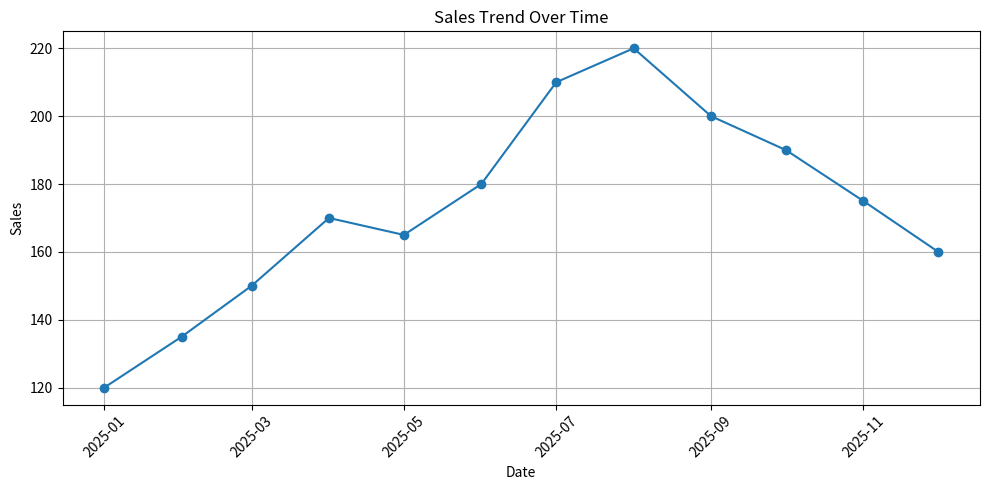
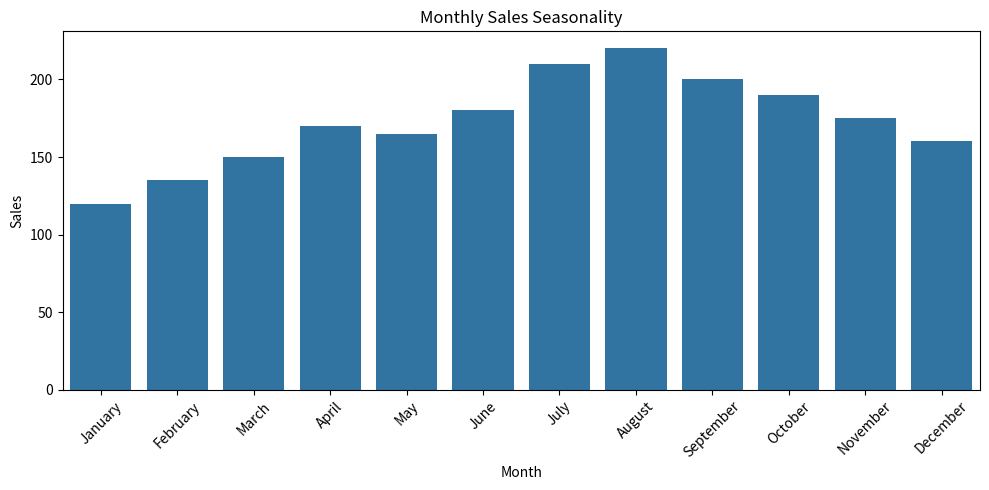

The script that saved these images, in order:
import pandas as pd
import matplotlib.pyplot as plt
import seaborn as sns
def main():
    data = {
        'Date': [
            '2025-01-01', '2025-02-01', '2025-03-01',
            '2025-04-01', '2025-05-01', '2025-06-01',
            '2025-07-01', '2025-08-01', '2025-09-01',
            '2025-10-01', '2025-11-01', '2025-12-01'
        ],
        'Sales': [120, 135, 150, 170, 165, 180,
                  210, 220, 200, 190, 175, 160]
    }
    df = pd.DataFrame(data)
    print("Original Dataset")
    print(df)
    df['Date'] = pd.to_datetime(df['Date'])
    print("\nDataset after Parsing Date Column")
    print(df)
    plt.figure(figsize=(10, 5))
    plt.plot(df['Date'], df['Sales'], marker='o')
    plt.title("Sales Trend Over Time")
    plt.xlabel("Date")
    plt.ylabel("Sales")
    plt.grid(True)
    plt.xticks(rotation=45)
    plt.tight_layout()
    plt.show()
    df['Month'] = df['Date'].dt.month_name()
    plt.figure(figsize=(10, 5))
    sns.barplot(x=df['Month'], y=df['Sales'])
    plt.title("Monthly Sales Seasonality")
    plt.xlabel("Month")
    plt.ylabel("Sales")
    plt.xticks(rotation=45)
    plt.tight_layout()
    plt.show()
if __name__ == '__main__':
    main()
